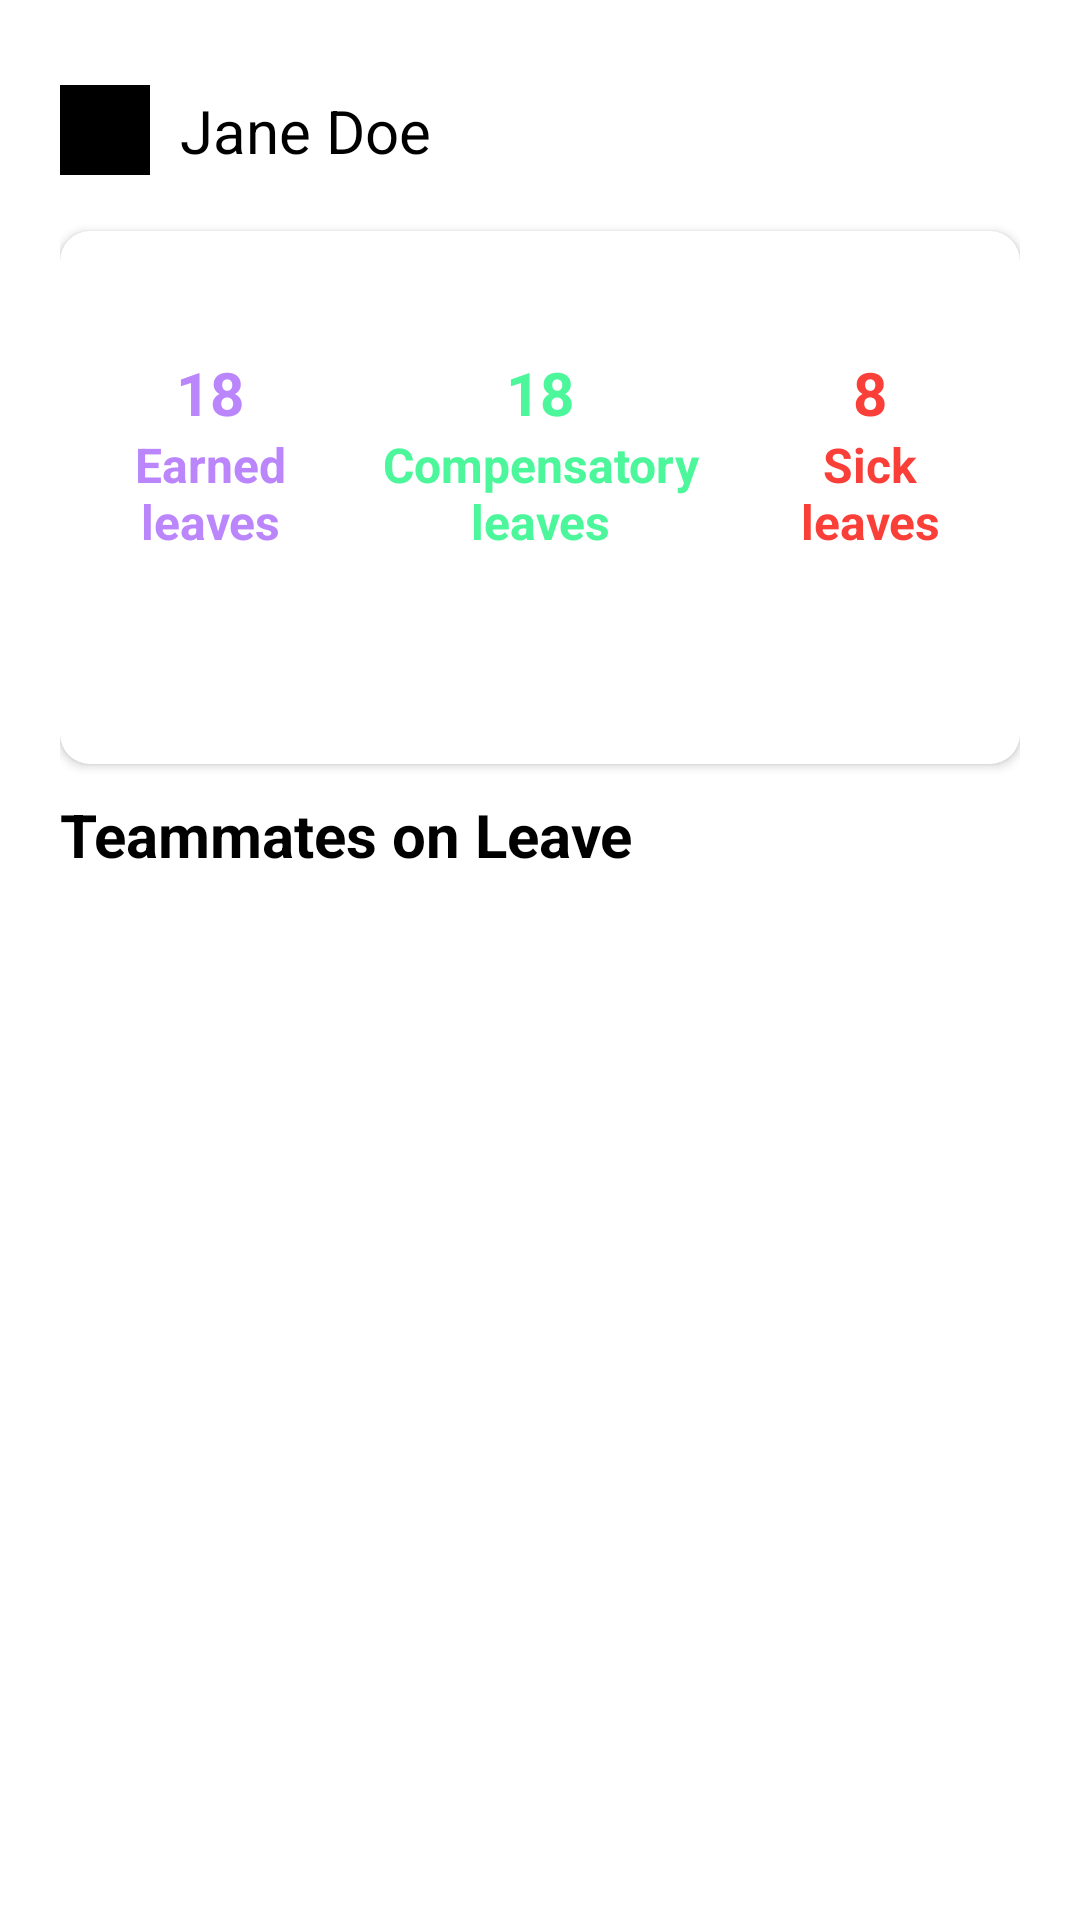

Android layout source for this screen:
<!-- AndroidManifest.xml: application theme Theme.HRManager -->
<!-- res/layout/fragment_home.xml -->
<?xml version="1.0" encoding="utf-8"?>
<RelativeLayout xmlns:android="http://schemas.android.com/apk/res/android"
    android:layout_width="match_parent"
    xmlns:app="http://schemas.android.com/apk/res-auto"
    android:background="@color/white"
    android:layout_height="match_parent">

    <RelativeLayout
        android:layout_width="match_parent"
        android:layout_height="match_parent"
        android:layout_marginStart="20dp"
        android:layout_marginTop="20dp"
        android:layout_marginEnd="20dp"
        android:layout_marginBottom="20dp">

        <RelativeLayout
            android:id="@+id/details"
            android:layout_width="match_parent"
            android:layout_height="wrap_content"
            android:layout_marginBottom="10dp">

            <RelativeLayout
                android:id="@+id/name_details"
                android:layout_width="wrap_content"
                android:layout_height="wrap_content">

                <ImageView
                    android:id="@+id/profile_pic"
                    android:layout_width="30dp"
                    android:layout_height="30dp"
                    android:layout_centerVertical="true"
                    android:background="@color/black"
                    android:src="@drawable/person_ic" />

                <TextView
                    android:id="@+id/name"
                    android:layout_width="wrap_content"
                    android:layout_height="wrap_content"
                    android:layout_toRightOf="@id/profile_pic"
                    android:padding="10dp"
                    android:text="Jane Doe"
                    android:textColor="@color/black"
                    android:textSize="20sp" />

            </RelativeLayout>


        </RelativeLayout>


        <androidx.cardview.widget.CardView
            android:id="@+id/card_lyt"
            android:layout_width="match_parent"
            android:layout_height="wrap_content"
            android:layout_below="@id/details"
            android:elevation="10dp"
            android:paddingBottom="30dp"
            app:cardBackgroundColor="@color/white"
            app:cardCornerRadius="10dp">

            <RelativeLayout
                android:layout_width="wrap_content"
                android:layout_height="wrap_content">

                <RelativeLayout
                    android:id="@+id/all_details"
                    android:layout_width="match_parent"
                    android:layout_height="wrap_content"
                    android:gravity="center">


                    <RelativeLayout

                        android:id="@+id/earned_lyt"
                        android:layout_width="wrap_content"
                        android:layout_height="wrap_content"
                        android:gravity="center">

                        <TextView
                            android:id="@+id/earned_leaves"
                            android:layout_width="wrap_content"
                            android:layout_height="wrap_content"
                            android:layout_centerInParent="true"
                            android:paddingBottom="20dp"
                            android:text="18"
                            android:textColor="@color/purple_200"
                            android:textSize="20sp"
                            android:textStyle="bold" />

                        <TextView
                            android:layout_width="60dp"
                            android:layout_height="wrap_content"
                            android:layout_below="@id/earned_leaves"
                            android:layout_centerHorizontal="true"
                            android:gravity="center"
                            android:paddingTop="20dp"
                            android:paddingBottom="20dp"
                            android:text="Earned leaves"
                            android:textColor="@color/purple_200"
                            android:textSize="16sp"
                            android:textStyle="bold" />

                    </RelativeLayout>

                    <RelativeLayout
                        android:id="@+id/Compensatory_lyt"
                        android:layout_width="wrap_content"
                        android:layout_height="wrap_content"
                        android:layout_marginLeft="20dp"
                        android:layout_toRightOf="@id/earned_lyt"
                        android:gravity="center">

                        <TextView
                            android:id="@+id/Compensatory_leave"
                            android:layout_width="wrap_content"
                            android:layout_height="wrap_content"
                            android:layout_centerHorizontal="true"
                            android:layout_centerVertical="true"
                            android:paddingBottom="20dp"
                            android:text="18"
                            android:textColor="@color/light_green"
                            android:textSize="20sp"
                            android:textStyle="bold" />

                        <TextView
                            android:layout_width="120dp"
                            android:layout_height="wrap_content"
                            android:layout_below="@id/Compensatory_leave"
                            android:gravity="center"
                            android:paddingTop="20dp"
                            android:paddingBottom="20dp"

                            android:text="Compensatory leaves"
                            android:textColor="@color/light_green"
                            android:textSize="16sp"
                            android:textStyle="bold" />

                    </RelativeLayout>

                    <RelativeLayout
                        android:id="@+id/sick_lyt"
                        android:layout_width="wrap_content"
                        android:layout_height="wrap_content"
                        android:layout_marginLeft="20dp"
                        android:layout_toRightOf="@id/Compensatory_lyt"
                        android:gravity="center">

                        <TextView
                            android:id="@+id/sick_leave"
                            android:layout_width="wrap_content"
                            android:layout_height="wrap_content"
                            android:layout_centerHorizontal="true"
                            android:layout_centerVertical="true"
                            android:paddingBottom="20dp"
                            android:text="8"
                            android:textColor="@color/red"
                            android:textSize="20sp"
                            android:textStyle="bold" />

                        <TextView
                            android:layout_width="60dp"
                            android:layout_height="wrap_content"
                            android:layout_below="@id/sick_leave"
                            android:gravity="center"
                            android:paddingTop="20dp"
                            android:paddingBottom="20dp"
                            android:text="Sick leaves"
                            android:textColor="@color/red"
                            android:textSize="16sp"
                            android:textStyle="bold" />

                    </RelativeLayout>
                </RelativeLayout>

                <RelativeLayout
                    android:id="@+id/leave_lyt"
                    android:layout_width="match_parent"
                    android:layout_height="50dp"
                    android:layout_below="@id/all_details"
                    android:gravity="center"
                    android:paddingBottom="10dp">

                    <TextView
                        android:id="@+id/leave"
                        android:layout_width="wrap_content"
                        android:layout_height="wrap_content"
                        android:background="@drawable/round_black_button"
                        android:padding="10dp"
                        android:text="Apply For levave"
                        android:textColor="@color/white" />


                </RelativeLayout>

                
                
                
                
                
                

                
                
                
                
                
                
                
                
                


                

            </RelativeLayout>


        </androidx.cardview.widget.CardView>

        <RelativeLayout
            android:layout_width="match_parent"
            android:layout_height="wrap_content"
            android:layout_below="@id/card_lyt"
            android:layout_marginTop="10dp">

            <TextView
                android:layout_width="wrap_content"
                android:layout_height="wrap_content"
                android:text="Teammates on Leave"

                android:textSize="20dp"
                android:textStyle="bold" />

        </RelativeLayout>


    </RelativeLayout>


</RelativeLayout>
<!-- resources referenced by this layout -->
<resources>
  <color name="black">#FF000000</color>
  <color name="light_green">#4CF69B</color>
  <color name="purple_200">#FFBB86FC</color>
  <color name="red">#FA3F39</color>
  <color name="white">#FFFFFFFF</color>
  <!-- drawable purple_round_button (drawable) -->
  <?xml version="1.0" encoding="utf-8"?>
  <shape xmlns:android="http://schemas.android.com/apk/res/android"
      android:shape="rectangle">
      <solid android:color="@color/light_green" />
      <corners android:bottomRightRadius="15dp"
          android:bottomLeftRadius="15dp"
          android:topRightRadius="15dp"
          android:topLeftRadius="15dp"/>
  </shape>
  <style name="Theme.HRManager" parent="Theme.MaterialComponents.Light.NoActionBar">
          
          <item name="colorPrimary">@color/purple_500</item>
          <item name="colorPrimaryVariant">@color/purple_700</item>
          <item name="android:textColor">@color/black</item>
          <item name="colorOnPrimary">@color/black</item>
          
          <item name="colorSecondary">@color/teal_200</item>
          <item name="colorSecondaryVariant">@color/teal_700</item>
          <item name="colorOnSecondary">@color/black</item>
          
          <item name="android:statusBarColor" tools:targetApi="l">?attr/colorPrimaryVariant</item>
          
      </style>
  <color name="purple_500">#FF6200EE</color>
  <color name="purple_700">#FF3700B3</color>
  <color name="teal_200">#FF03DAC5</color>
  <color name="teal_700">#FF018786</color>
</resources>
